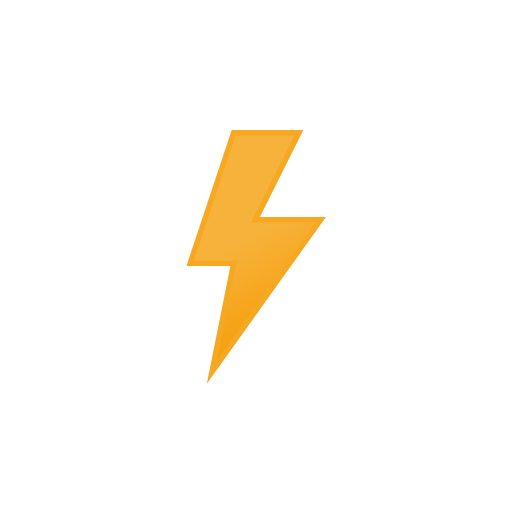
t = 0.00 s
t = 0.25 s: frame unchanged from t = 0.00 s, image omitted
t = 0.51 s: frame unchanged from t = 0.00 s, image omitted
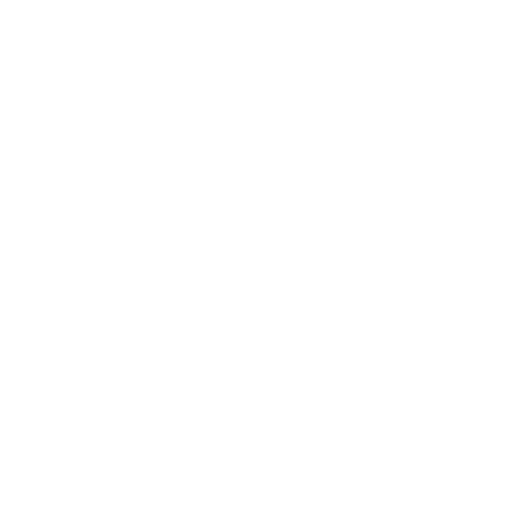
t = 0.67 s
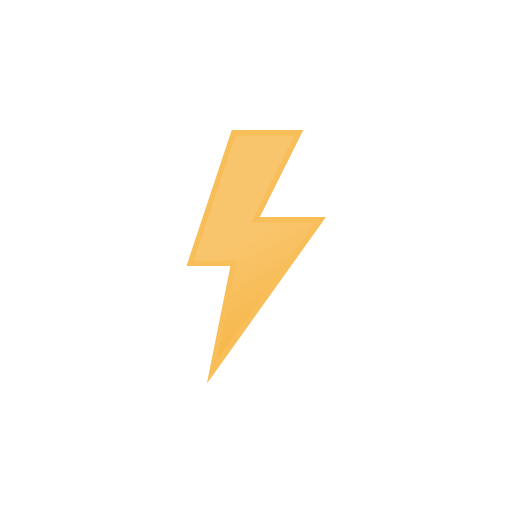
t = 0.88 s
t = 1.11 s: frame unchanged from t = 0.88 s, image omitted

The animated SVG that drew these frames (rendered in a browser with its animation timeline set to each time). Animation: 1 SMIL element (animate=1); one cycle of 1.33 s, repeats indefinitely.

<svg xmlns="http://www.w3.org/2000/svg" xmlns:xlink="http://www.w3.org/1999/xlink" viewBox="0 0 512 512"><defs><linearGradient id="a" x1="8.7" x2="80.9" y1="17.1" y2="142.1" gradientUnits="userSpaceOnUse"><stop offset="0" stop-color="#f7b23b"/><stop offset=".5" stop-color="#f7b23b"/><stop offset="1" stop-color="#f59e0b"/></linearGradient><symbol id="b" viewBox="0 0 102.7 186.8"><path fill="url(#a)" stroke="#f6a823" stroke-miterlimit="10" stroke-width="4" d="m34.8 2-32 96h32l-16 80 80-112h-48l32-64h-48z"><animate attributeName="opacity" begin="0s" repeatCount="indefinite" dur="1.33s" keyTimes="0; .38; .5; .63; .75; .86; .94; 1" values="1; 1; 0; 1; 0; 1; 0; 1"/></path></symbol></defs><use xlink:href="#b" width="102.7" height="186.7" transform="matrix(1.36 0 0 1.36 186.37 130)"/></svg>
